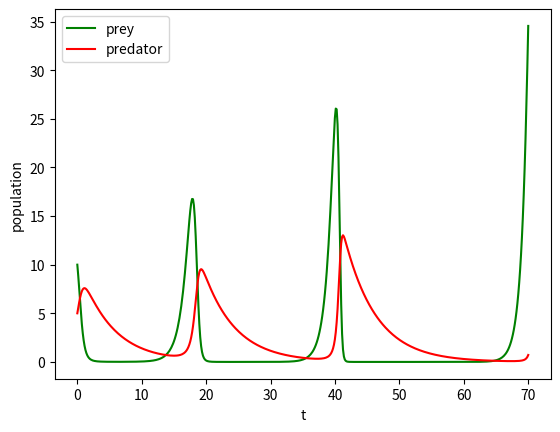

Recreate this plot in Python.
#!/usr/bin/env python3

import numpy as np
import matplotlib.pyplot as plt

# Model parameters.
alpha1 = 1.2
beta1 = 0.4
alpha2 = 0.2
beta2 = 0.1


# Function that evaluates the RHS of the ODE. It has two components,
# representing the changes in prey and predator populations.
def f(y, t):
    return np.array([
        alpha1 * y[0] - beta1 * y[0] * y[1],
        -alpha2 * y[1] + beta2 * y[0] * y[1],
    ])


# Time points of interest.
t = np.linspace(0, 70, 500)

# Initial conditions, populations of prey and predators.
yinit = [10, 5]

# Solve the problem using forward Euler.
y = np.zeros((len(t), 2))
y[0] = yinit
for k in range(len(t) - 1):
    h = t[k + 1] - t[k]
    y[k + 1] = y[k] + f(y[k], t[k]) * h

# Plot the solution.
plt.figure()
plt.plot(t, y[:, 0], label='prey', c='g')
plt.plot(t, y[:, 1], label='predator', c='r')
plt.legend()
plt.xlabel('t')
plt.ylabel('population')
plt.savefig('euler.pdf')
